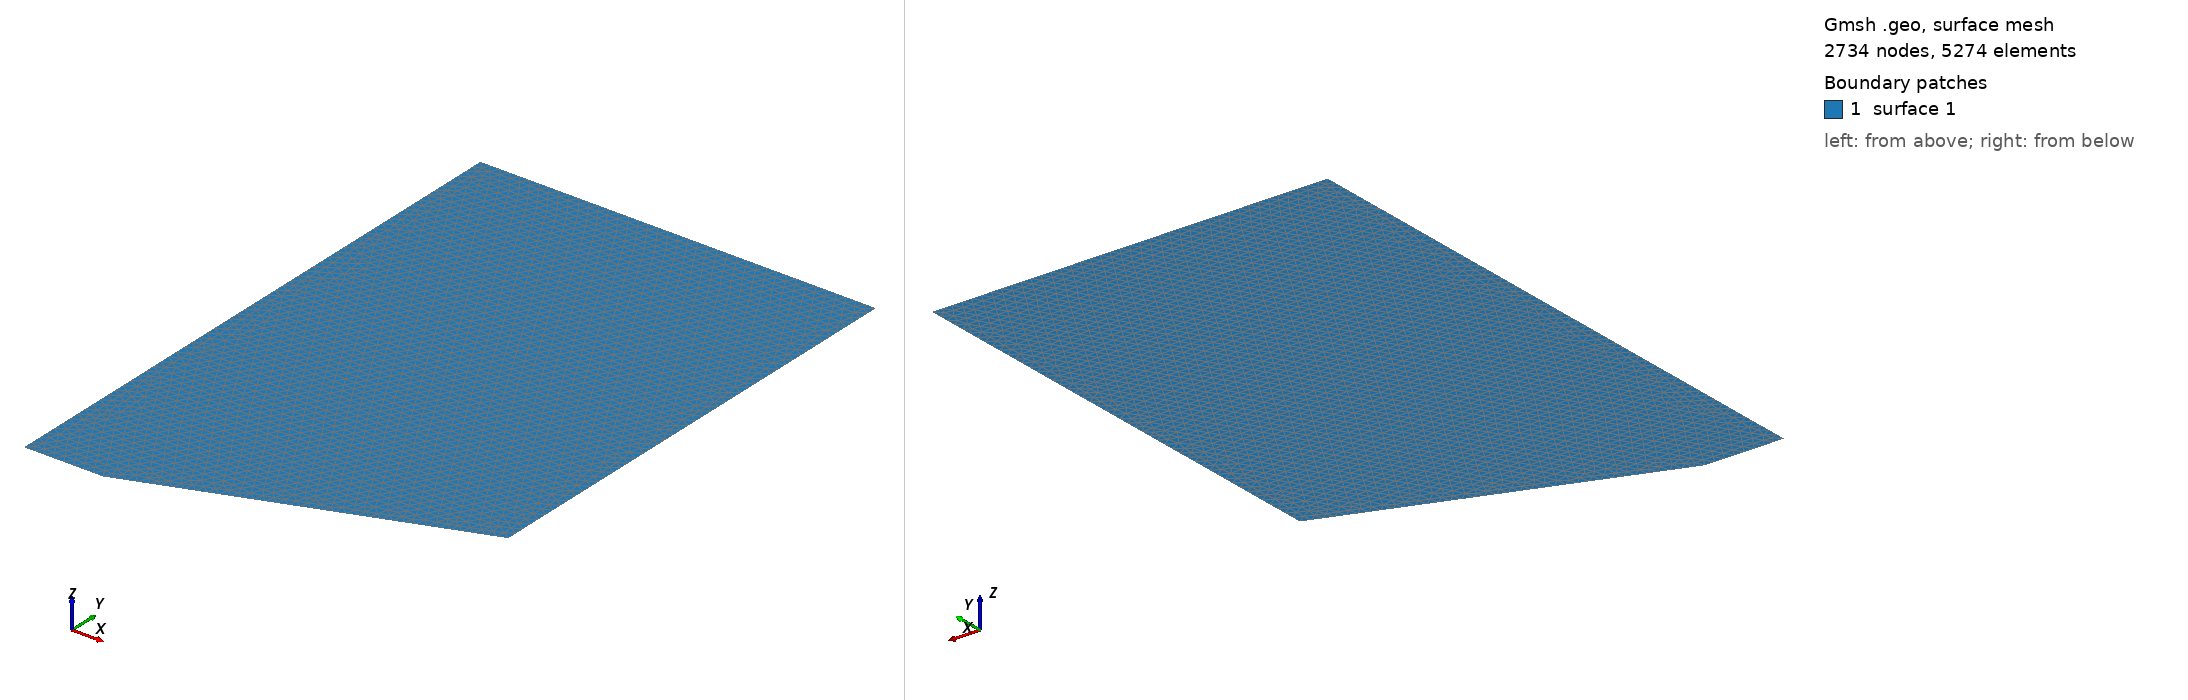

Gmsh geometry script, surface-meshed: 2734 nodes, 5274 surface elements. Boundary patches (legend numbers): 1 surface 1. Left view from above one corner, right view from below the opposite corner. The script declares no physical surfaces, so the legend lists its geometric surfaces. The drawing asked Gmsh for element sizes between 1% and 20% of the model's largest extent; the script's own settings can give other sizes.

=== geometry.geo (drawn) ===
// Gmsh project created on Tue Feb 22 15:29:44 2022
//+
Point(1) = {-0.2, 0, 0, 0.025};
//+
Point(2) = {0, 0, 0, 0.025};
//+
Point(3) = {0.8, 0.291176, 0, 0.025};
//+
Point(4) = {0.8, 1.5, 0, 0.025};
//+
Point(5) = {-0.2, 1.5, 0, 0.025};
//+
Line(1) = {1, 2};
//+
Line(2) = {2, 3};
//+
Line(3) = {3, 4};
//+
Line(4) = {4, 5};
//+
Line(5) = {5, 1};
//+
Curve Loop(1) = {2, 3, 4, 5, 1};
//+
Plane Surface(1) = {1};
//+
Physical Curve("wall1") = {1, 2};
//+
Physical Curve("wall2") = {3};
//+
Physical Curve("wall3") = {4};
//+
Physical Curve("wall4") = {5};
